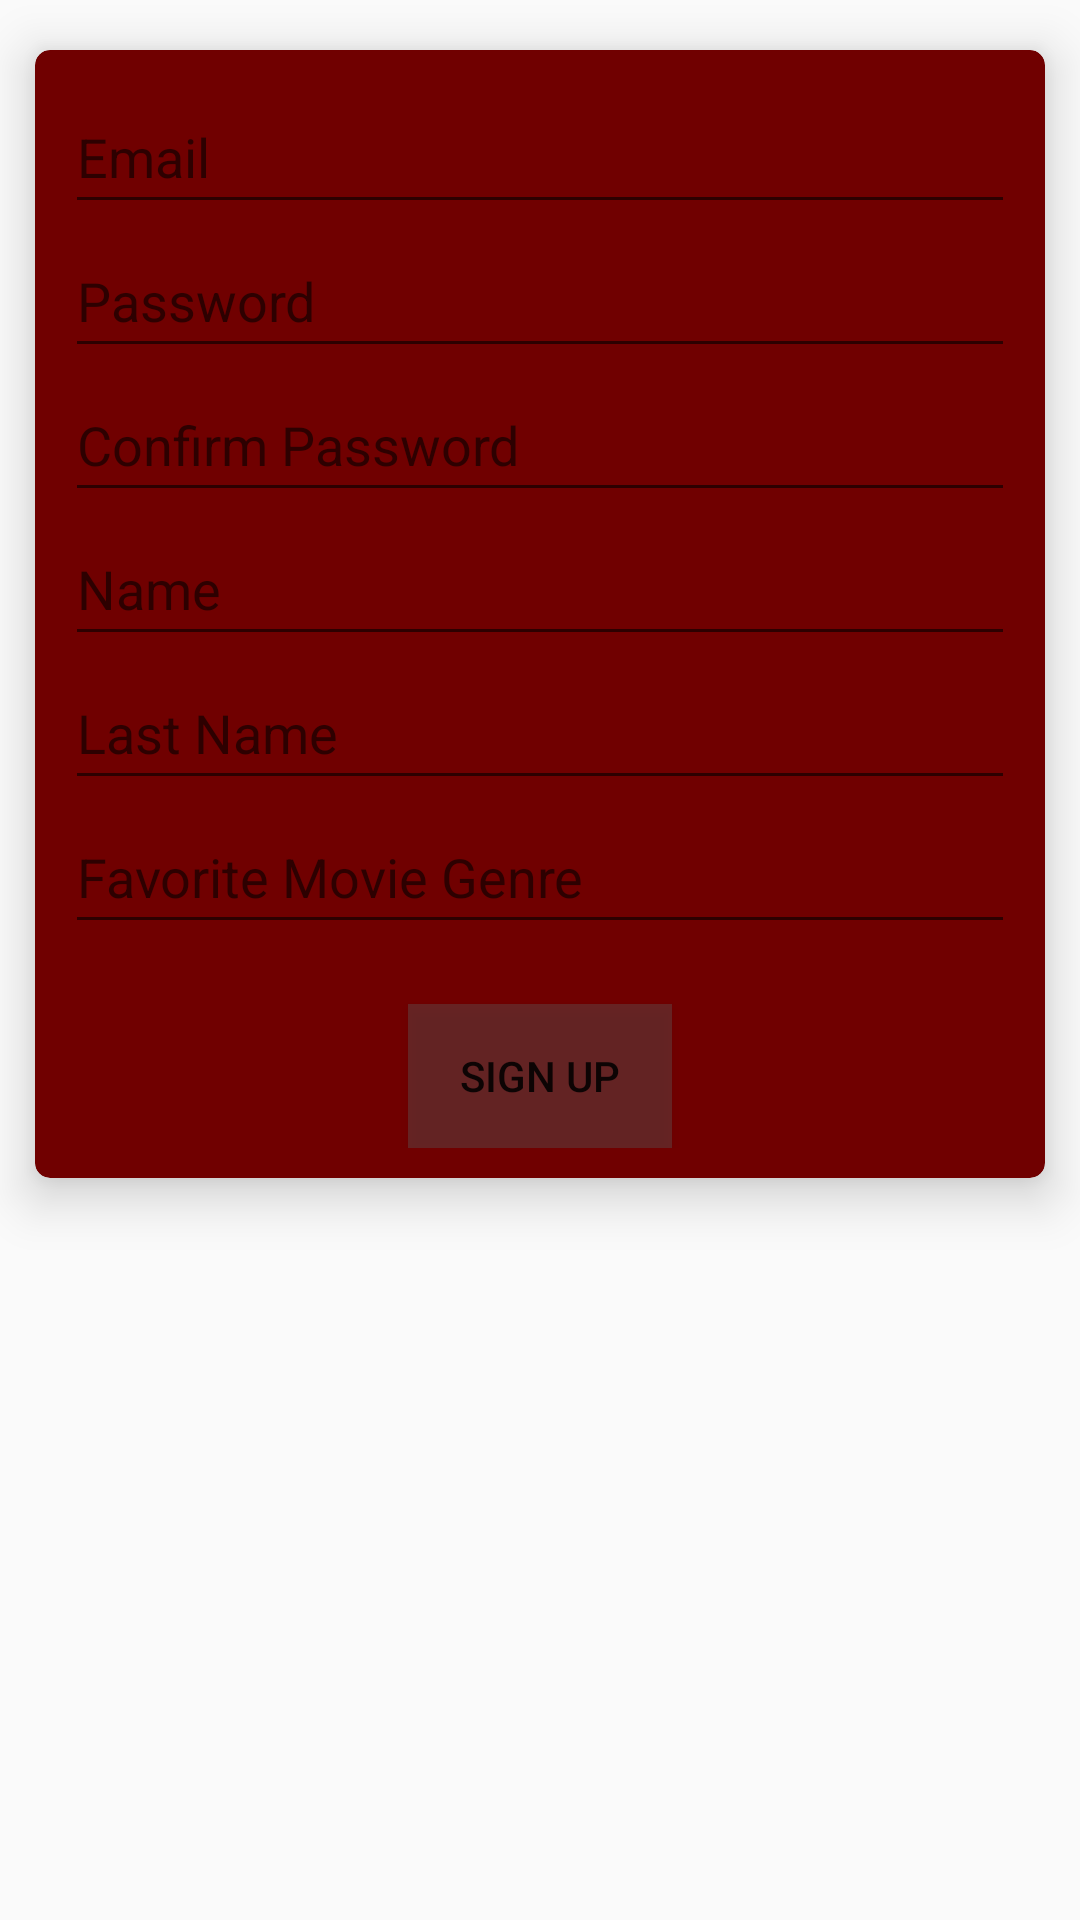

The Android layout XML behind this screen, and the referenced resources:
<!-- AndroidManifest.xml: application theme AppTheme -->
<!-- res/layout/fragment_register.xml -->
<?xml version="1.0" encoding="utf-8"?>
<FrameLayout xmlns:android="http://schemas.android.com/apk/res/android"
    xmlns:app="http://schemas.android.com/apk/res-auto"
    xmlns:tools="http://schemas.android.com/tools"
    android:layout_width="match_parent"
    android:layout_height="wrap_content"
    tools:context=".ui.register.RegisterFragment">

    <androidx.cardview.widget.CardView
        android:layout_width="match_parent"
        android:layout_height="wrap_content"
        app:cardBackgroundColor="@color/primaryBackground"
        app:cardCornerRadius="5dp"
        app:cardElevation="10dp"
        app:cardUseCompatPadding="true">

        <LinearLayout
            android:layout_width="match_parent"
            android:layout_height="wrap_content"
            android:orientation="vertical"
            android:padding="10dp">

            <EditText
                android:id="@+id/reg_email"
                android:layout_width="match_parent"
                android:layout_height="@dimen/editTextHeight"
                android:hint="@string/email" />

            <EditText
                android:id="@+id/reg_pass"
                android:layout_width="match_parent"
                android:layout_height="@dimen/editTextHeight"
                android:hint="@string/prompt_password" />

            <EditText
                android:id="@+id/reg_pass_confirm"
                android:layout_width="match_parent"
                android:layout_height="@dimen/editTextHeight"
                android:hint="@string/prompt_confirm_password" />

            <EditText
                android:id="@+id/reg_name"
                android:layout_width="match_parent"
                android:layout_height="@dimen/editTextHeight"
                android:hint="@string/prompt_name" />

            <EditText
                android:id="@+id/reg_lastname"
                android:layout_width="match_parent"
                android:layout_height="@dimen/editTextHeight"
                android:hint="@string/prompt_last_name" />

            <EditText
                android:id="@+id/reg_favorite"
                android:layout_width="match_parent"
                android:layout_height="@dimen/editTextHeight"
                android:hint="@string/prompt_movie_genre" />

            <Button
                android:id="@+id/reg_button"
                android:layout_width="wrap_content"
                android:layout_height="wrap_content"
                android:layout_gravity="center_horizontal"
                android:layout_marginTop="20dp"
                android:background="@color/backTvEndColor"
                android:text="@string/action_sign_up" />
        </LinearLayout>
    </androidx.cardview.widget.CardView>

</FrameLayout>
<!-- resources referenced by this layout -->
<resources>
  <color name="backTvEndColor">#615E5E5E</color>
  <color name="primaryBackground">#700000</color>
  <dimen name="editTextHeight">48sp</dimen>
  <string name="action_sign_up">Sign Up</string>
  <string name="email">Email</string>
  <string name="prompt_confirm_password">Confirm Password</string>
  <string name="prompt_last_name">Last Name</string>
  <string name="prompt_movie_genre">Favorite Movie Genre</string>
  <string name="prompt_name">Name</string>
  <string name="prompt_password">Password</string>
  <style name="AppTheme" parent="Theme.AppCompat.Light.NoActionBar">
          
          <item name="colorPrimary">@color/primaryBackground</item>
          <item name="colorPrimaryDark">@color/primaryBackground</item>
          <item name="colorAccent">@color/colorBlack</item>
      </style>
  <color name="colorBlack">#0A0A0A</color>
</resources>
